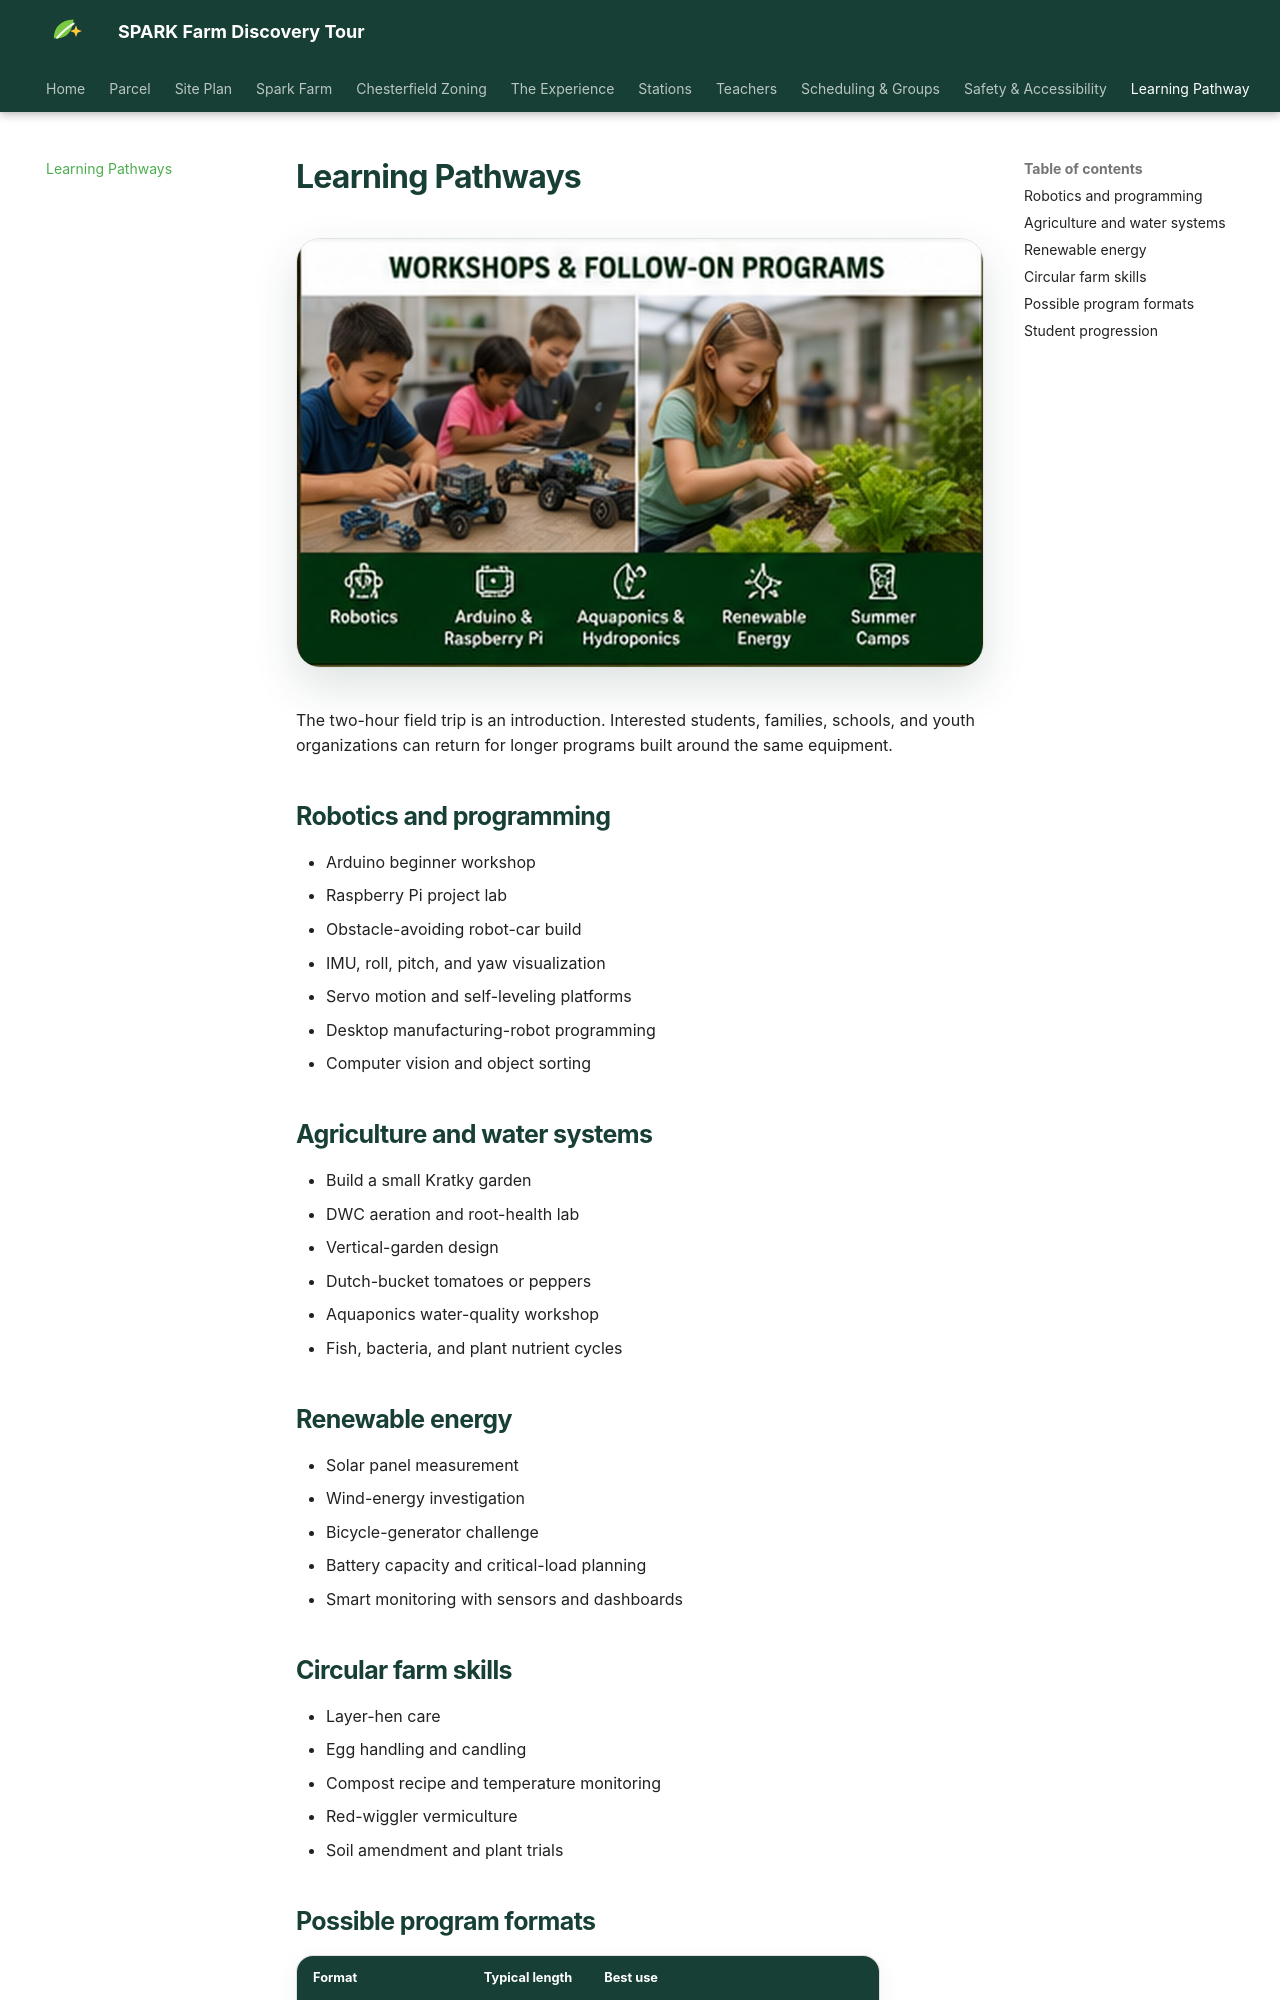

repository: blutterfly/sparkfarm · page: learning-pathways/index.html · generator: mkdocs

# Learning Pathways

![Students participating in robotics and hydroponics follow-on workshops](assets/images/pages/learning-pathways.jpg){ .spark-page-image loading=lazy }


The two-hour field trip is an introduction. Interested students, families, schools, and youth organizations can return for longer programs built around the same equipment.

## Robotics and programming

- Arduino beginner workshop
- Raspberry Pi project lab
- Obstacle-avoiding robot-car build
- IMU, roll, pitch, and yaw visualization
- Servo motion and self-leveling platforms
- Desktop manufacturing-robot programming
- Computer vision and object sorting

## Agriculture and water systems

- Build a small Kratky garden
- DWC aeration and root-health lab
- Vertical-garden design
- Dutch-bucket tomatoes or peppers
- Aquaponics water-quality workshop
- Fish, bacteria, and plant nutrient cycles

## Renewable energy

- Solar panel measurement
- Wind-energy investigation
- Bicycle-generator challenge
- Battery capacity and critical-load planning
- Smart monitoring with sensors and dashboards

## Circular farm skills

- Layer-hen care
- Egg handling and candling
- Compost recipe and temperature monitoring
- Red-wiggler vermiculture
- Soil amendment and plant trials
